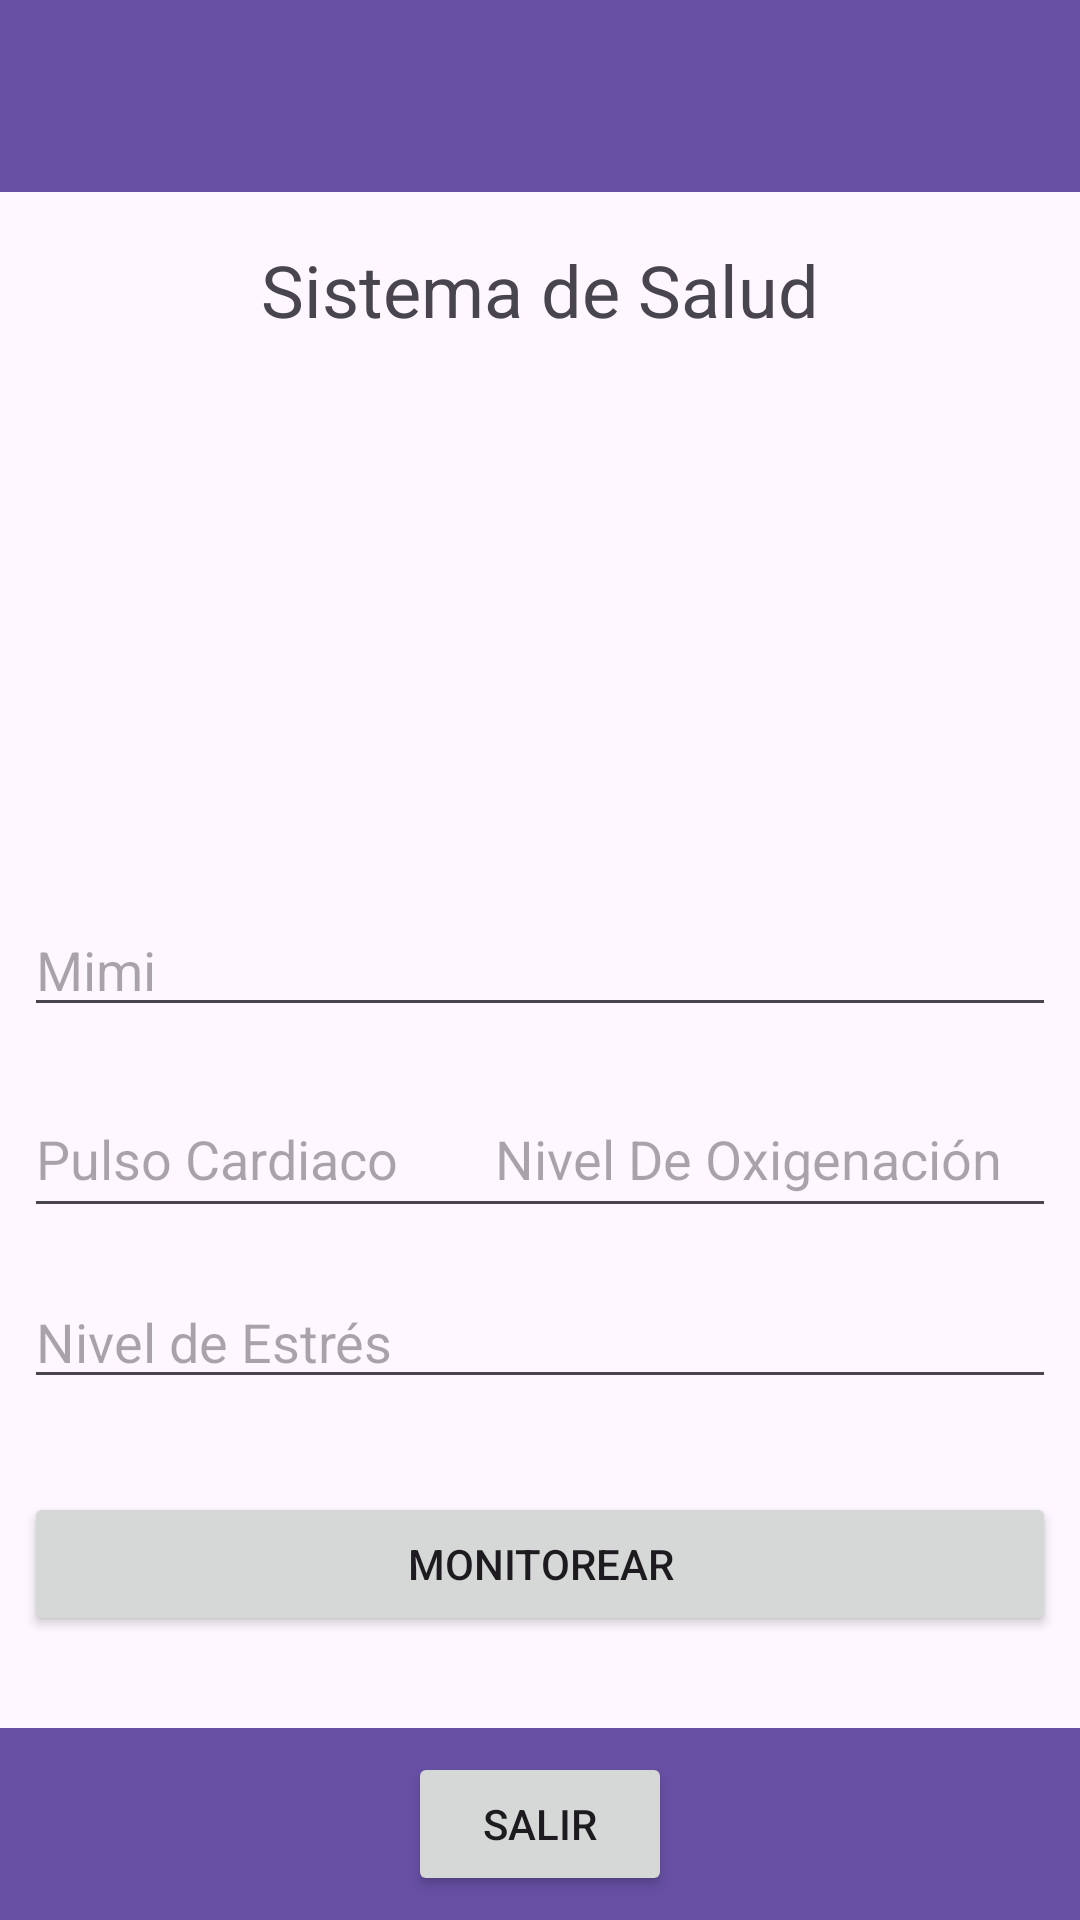

Produce the Android XML layout that renders to this screen, including the resource entries it uses.
<!-- AndroidManifest.xml: application theme Theme.AplicationPetClass -->
<!-- res/layout/activity_health.xml -->
<?xml version="1.0" encoding="utf-8"?>
<androidx.constraintlayout.widget.ConstraintLayout xmlns:android="http://schemas.android.com/apk/res/android"
    xmlns:app="http://schemas.android.com/apk/res-auto"
    xmlns:tools="http://schemas.android.com/tools"
    android:layout_width="match_parent"
    android:layout_height="match_parent"
    tools:context=".Health_Activity">

    <androidx.appcompat.widget.Toolbar
        android:id="@+id/toolbar13"
        android:layout_width="0dp"
        android:layout_height="wrap_content"
        android:background="?attr/colorPrimary"
        android:minHeight="?attr/actionBarSize"
        android:theme="?attr/actionBarTheme"
        app:layout_constraintBottom_toBottomOf="parent"
        app:layout_constraintEnd_toEndOf="parent"
        app:layout_constraintHorizontal_bias="0.0"
        app:layout_constraintStart_toStartOf="parent"
        app:layout_constraintTop_toTopOf="parent"
        app:layout_constraintVertical_bias="0.0" />

    <androidx.appcompat.widget.Toolbar
        android:id="@+id/toolbar14"
        android:layout_width="0dp"
        android:layout_height="wrap_content"
        android:background="?attr/colorPrimary"
        android:minHeight="?attr/actionBarSize"
        android:theme="?attr/actionBarTheme"
        app:layout_constraintBottom_toBottomOf="parent"
        app:layout_constraintEnd_toEndOf="parent"
        app:layout_constraintStart_toStartOf="parent"
        app:layout_constraintTop_toBottomOf="@+id/toolbar13"
        app:layout_constraintVertical_bias="1.0" />

    <Button
        android:id="@+id/btnExit"
        android:layout_width="wrap_content"
        android:layout_height="wrap_content"
        android:text="Salir"
        app:layout_constraintBottom_toBottomOf="@+id/toolbar14"
        app:layout_constraintEnd_toEndOf="@+id/toolbar14"
        app:layout_constraintStart_toStartOf="parent"
        app:layout_constraintTop_toTopOf="@+id/toolbar14" />

    <ImageView
        android:id="@+id/imageView3"
        android:layout_width="128dp"
        android:layout_height="142dp"
        app:layout_constraintBottom_toTopOf="@+id/toolbar14"
        app:layout_constraintEnd_toEndOf="parent"
        app:layout_constraintHorizontal_bias="0.498"
        app:layout_constraintStart_toStartOf="parent"
        app:layout_constraintTop_toBottomOf="@+id/toolbar13"
        app:layout_constraintVertical_bias="0.175"
        app:srcCompat="@drawable/perro" />

    <TextView
        android:id="@+id/textView2"
        android:layout_width="wrap_content"
        android:layout_height="wrap_content"
        android:text="Sistema de Salud"
        android:textSize="24sp"
        app:layout_constraintBottom_toTopOf="@+id/imageView3"
        app:layout_constraintEnd_toEndOf="parent"
        app:layout_constraintStart_toStartOf="parent"
        app:layout_constraintTop_toBottomOf="@+id/toolbar13" />

    <EditText
        android:id="@+id/editTextText"
        android:layout_width="match_parent"
        android:layout_height="wrap_content"
        android:layout_marginStart="8dp"
        android:layout_marginTop="22dp"
        android:layout_marginEnd="8dp"
        android:ems="10"
        android:hint="Mimi"
        android:inputType="text"
        app:layout_constraintBottom_toTopOf="@+id/toolbar14"
        app:layout_constraintEnd_toEndOf="parent"
        app:layout_constraintHorizontal_bias="0.497"
        app:layout_constraintStart_toStartOf="parent"
        app:layout_constraintTop_toBottomOf="@+id/imageView3"
        app:layout_constraintVertical_bias="0.035" />

    <EditText
        android:id="@+id/editTextPulso"
        android:layout_width="180dp"
        android:layout_height="49dp"
        android:layout_marginStart="8dp"
        android:ems="10"
        android:hint="Pulso Cardiaco"
        android:inputType="text"
        app:layout_constraintBottom_toBottomOf="@+id/editTextOxigenacion"
        app:layout_constraintEnd_toEndOf="parent"
        app:layout_constraintHorizontal_bias="0.0"
        app:layout_constraintStart_toStartOf="parent"
        app:layout_constraintTop_toBottomOf="@+id/editTextText"
        app:layout_constraintVertical_bias="1.0" />

    <EditText
        android:id="@+id/editTextOxigenacion"
        android:layout_width="191dp"
        android:layout_height="49dp"
        android:layout_marginEnd="8dp"
        android:ems="10"
        android:hint="Nivel De Oxigenación"
        android:inputType="text"
        app:layout_constraintBottom_toTopOf="@+id/toolbar14"
        app:layout_constraintEnd_toEndOf="parent"
        app:layout_constraintHorizontal_bias="1.0"
        app:layout_constraintStart_toEndOf="@+id/editTextPulso"
        app:layout_constraintTop_toBottomOf="@+id/editTextText"
        app:layout_constraintVertical_bias="0.098" />

    <EditText
        android:id="@+id/editTextNivelEstres"
        android:layout_width="match_parent"
        android:layout_height="wrap_content"
        android:layout_marginStart="8dp"
        android:layout_marginEnd="8dp"
        android:ems="10"
        android:hint="Nivel de Estrés"
        android:inputType="text"
        app:layout_constraintBottom_toTopOf="@+id/toolbar14"
        app:layout_constraintEnd_toEndOf="parent"
        app:layout_constraintHorizontal_bias="0.0"
        app:layout_constraintStart_toStartOf="parent"
        app:layout_constraintTop_toBottomOf="@+id/editTextPulso"
        app:layout_constraintVertical_bias="0.125" />

    <Button
        android:id="@+id/btnMonitorear"
        android:layout_width="match_parent"
        android:layout_height="wrap_content"
        android:layout_marginStart="8dp"
        android:layout_marginEnd="8dp"
        android:text="Monitorear"
        app:layout_constraintBottom_toTopOf="@+id/toolbar14"
        app:layout_constraintEnd_toEndOf="parent"
        app:layout_constraintStart_toStartOf="parent"
        app:layout_constraintTop_toBottomOf="@+id/editTextNivelEstres" />

</androidx.constraintlayout.widget.ConstraintLayout>
<!-- resources referenced by this layout -->
<resources>
  <style name="Theme.AplicationPetClass" parent="Base.Theme.AplicationPetClass" />
  <style name="Base.Theme.AplicationPetClass" parent="Theme.Material3.DayNight.NoActionBar">
          
          
      </style>
</resources>
